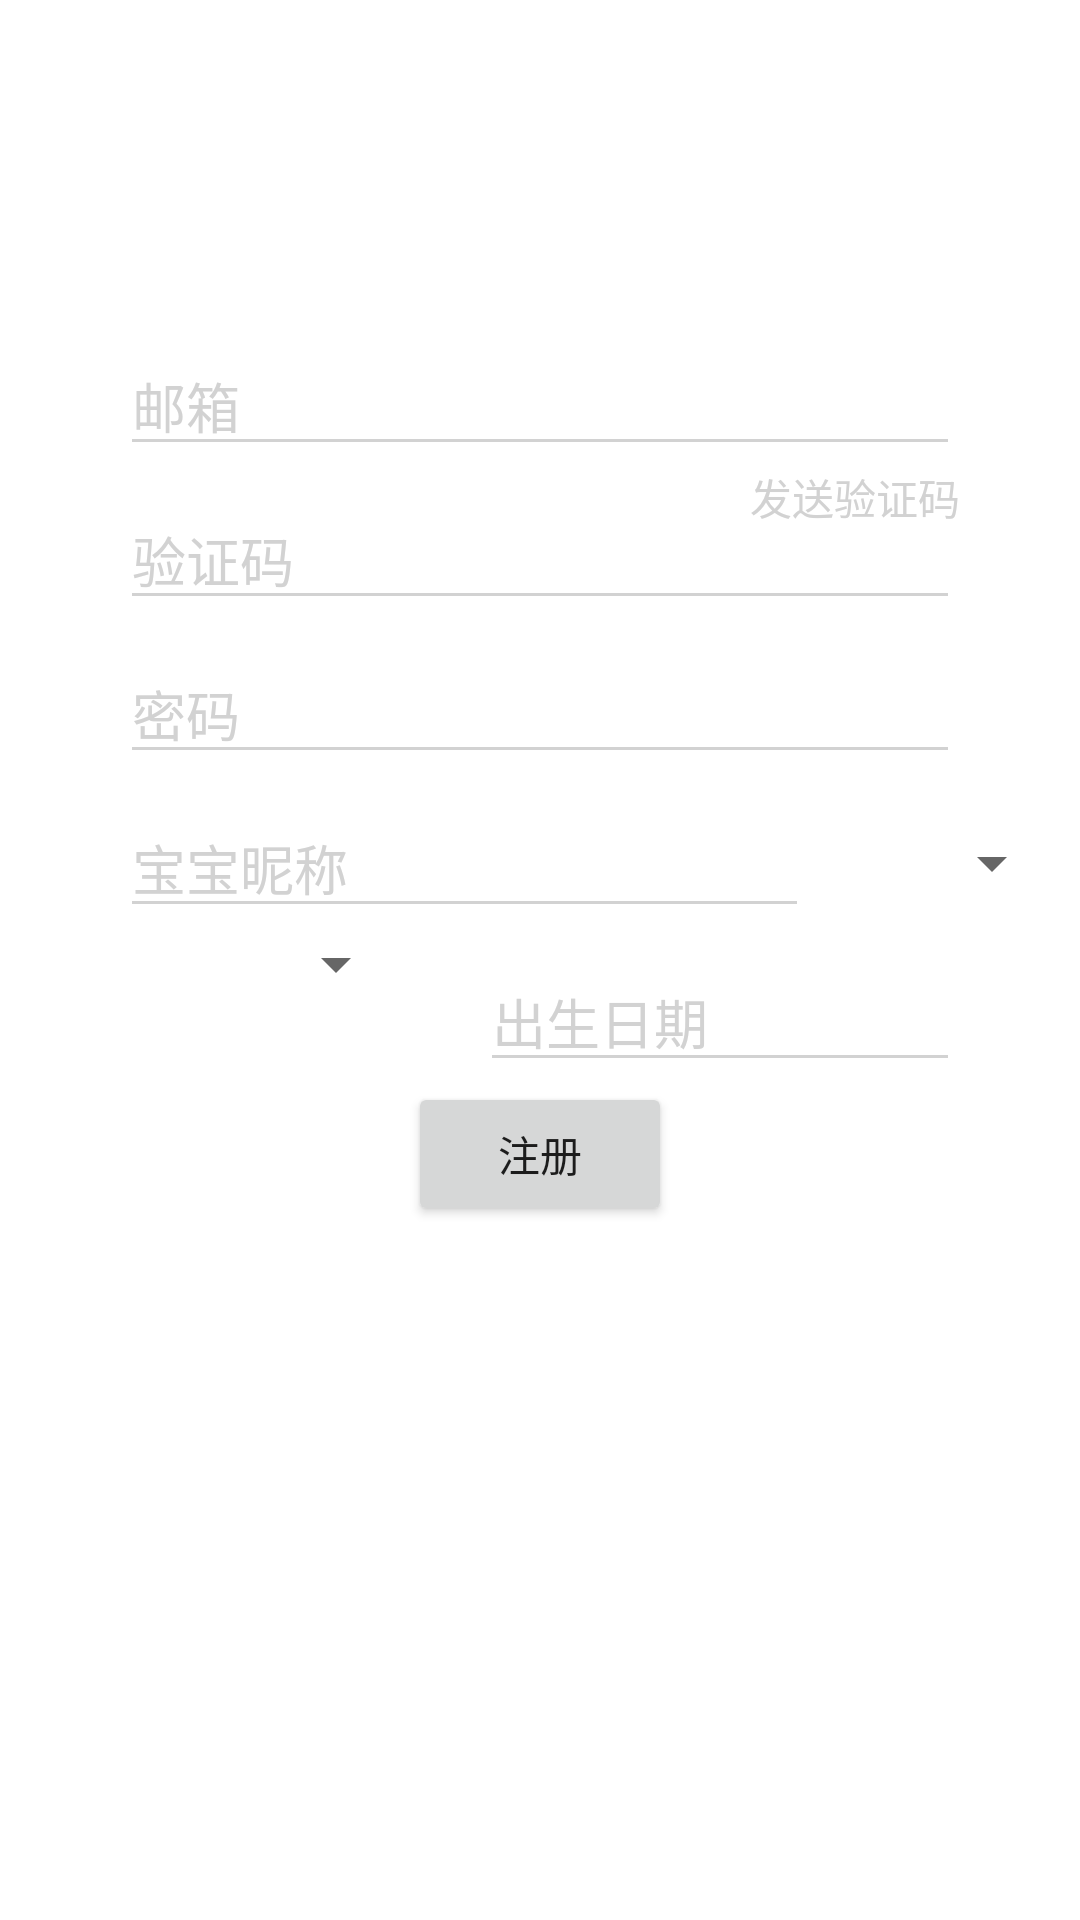

Reconstruct the res/layout file that produces this screen, plus the resources it refers to.
<!-- AndroidManifest.xml: application theme Theme.Starsapp -->
<!-- res/layout/fragment_register.xml -->
<?xml version="1.0" encoding="utf-8"?>
<androidx.constraintlayout.widget.ConstraintLayout xmlns:android="http://schemas.android.com/apk/res/android"
    xmlns:app="http://schemas.android.com/apk/res-auto"
    xmlns:tools="http://schemas.android.com/tools"
    android:id="@+id/container"
    android:layout_width="match_parent"
    android:layout_height="match_parent"
    android:paddingLeft="@dimen/fragment_horizontal_margin"
    android:paddingTop="@dimen/fragment_vertical_margin"
    android:paddingRight="@dimen/fragment_horizontal_margin"
    android:paddingBottom="@dimen/fragment_vertical_margin"
    tools:context=".ui.login.RegisterFragment">

    <EditText
        android:id="@+id/username"
        android:layout_width="0dp"
        android:layout_height="wrap_content"
        android:layout_marginStart="24dp"
        android:layout_marginTop="96dp"
        android:layout_marginEnd="24dp"
        android:theme="@style/editTextThemeStyle"
        android:hint="@string/prompt_email"
        android:inputType="textEmailAddress"
        android:selectAllOnFocus="true"
        app:layout_constraintEnd_toEndOf="parent"
        app:layout_constraintStart_toStartOf="parent"
        app:layout_constraintTop_toTopOf="parent" />
    <TextView
        android:id="@+id/send_verify_code"
        android:layout_width="wrap_content"
        android:layout_height="wrap_content"
        android:text="发送验证码"
        android:textColor="@color/text_second"
        app:layout_constraintEnd_toEndOf="@id/username"
        app:layout_constraintTop_toBottomOf="@id/username"/>

    <EditText
        android:id="@+id/verify_code"
        android:layout_width="0dp"
        android:layout_height="wrap_content"
        android:layout_marginStart="24dp"
        android:layout_marginTop="8dp"
        android:layout_marginEnd="24dp"
        android:theme="@style/editTextThemeStyle"
        android:hint="@string/prompt_verify_code"
        android:imeActionLabel="@string/action_sign_in_short"
        android:imeOptions="actionDone"
        android:selectAllOnFocus="true"
        app:layout_constraintEnd_toEndOf="parent"
        app:layout_constraintStart_toStartOf="parent"
        app:layout_constraintTop_toBottomOf="@+id/username" />

    <EditText
        android:id="@+id/password"
        android:layout_width="0dp"
        android:layout_height="wrap_content"
        android:layout_marginStart="24dp"
        android:layout_marginTop="8dp"
        android:layout_marginEnd="24dp"
        android:theme="@style/editTextThemeStyle"
        android:hint="@string/prompt_password"
        android:imeActionLabel="@string/action_sign_in_short"
        android:imeOptions="actionDone"
        android:inputType="textPassword"
        android:selectAllOnFocus="true"
        app:layout_constraintEnd_toEndOf="parent"
        app:layout_constraintStart_toStartOf="parent"
        app:layout_constraintTop_toBottomOf="@+id/verify_code" />

    <EditText
        android:id="@+id/nickname"
        android:layout_width="0dp"
        android:layout_height="wrap_content"
        android:layout_marginStart="24dp"
        android:layout_marginTop="8dp"
        android:layout_marginEnd="24dp"
        android:theme="@style/editTextThemeStyle"
        android:hint="@string/prompt_nickname"
        android:imeActionLabel="@string/action_sign_in_short"
        android:imeOptions="actionDone"
        android:selectAllOnFocus="true"
        app:layout_constraintStart_toStartOf="parent"
        app:layout_constraintTop_toBottomOf="@+id/password"
        app:layout_constraintWidth_percent="0.7" />
    <Spinner
        android:id="@+id/role"
        android:layout_width="wrap_content"
        android:layout_height="wrap_content"
        android:entries="@array/role"
        app:layout_constraintEnd_toEndOf="parent"
        app:layout_constraintStart_toEndOf="@+id/nickname"
        app:layout_constraintTop_toTopOf="@+id/nickname"
        app:layout_constraintBottom_toBottomOf="@+id/nickname"
        android:popupBackground="@color/background"
        app:layout_constraintWidth_percent="0.2" />

    <Spinner
        android:id="@+id/gender"
        android:layout_width="wrap_content"
        android:layout_height="wrap_content"
        android:entries="@array/gender"
        app:layout_constraintEnd_toEndOf="parent"
        app:layout_constraintStart_toStartOf="@+id/nickname"
        app:layout_constraintEnd_toStartOf="@id/birth"
        app:layout_constraintTop_toBottomOf="@+id/nickname"
        android:popupBackground="@color/background"
        app:layout_constraintWidth_percent="0.2" />

    <EditText
        android:id="@+id/birth"
        android:layout_width="0dp"
        android:layout_height="wrap_content"
        android:layout_marginStart="24dp"
        android:layout_marginTop="8dp"
        android:layout_marginEnd="24dp"
        android:theme="@style/editTextThemeStyle"
        android:hint="@string/prompt_birth"
        android:imeActionLabel="@string/action_sign_in_short"
        android:imeOptions="actionDone"
        android:selectAllOnFocus="true"
        app:layout_constraintStart_toEndOf="@id/gender"
        app:layout_constraintTop_toTopOf="@+id/gender"
        app:layout_constraintEnd_toEndOf="parent"/>

    <Button
        android:id="@+id/register"
        android:layout_width="wrap_content"
        android:layout_height="wrap_content"
        app:layout_constraintStart_toStartOf="parent"
        app:layout_constraintTop_toBottomOf="@+id/birth"
        app:layout_constraintEnd_toEndOf="parent"
        android:text="注册"/>
</androidx.constraintlayout.widget.ConstraintLayout>
<!-- resources referenced by this layout -->
<resources>
  <string-array name="gender">
          <item>男孩</item>
          <item>女孩</item>
      </string-array>
  <string-array name="role">
          <item>父亲</item>
          <item>母亲</item>
          <item>爷爷</item>
          <item>奶奶</item>
          <item>外公</item>
          <item>外婆</item>
      </string-array>
  <color name="background">#FF000000</color>
  <color name="text_second">#D2D2D2</color>
  <dimen name="fragment_horizontal_margin">16dp</dimen>
  <dimen name="fragment_vertical_margin">16dp</dimen>
  <string name="action_sign_in_short">Sign in</string>
  <string name="prompt_birth">出生日期</string>
  <string name="prompt_email">邮箱</string>
  <string name="prompt_nickname">宝宝昵称</string>
  <string name="prompt_password">密码</string>
  <string name="prompt_verify_code">验证码</string>
  <style name="editTextThemeStyle">
          
          <item name="colorControlActivated">@color/text</item>
          
          <item name="colorControlNormal">@color/text_second</item>
      </style>
  <style name="Theme.Starsapp" parent="Theme.MaterialComponents.DayNight.DarkActionBar">
          
  
  
  
  
  
  
  
          
          <item name="android:statusBarColor">@color/background</item>
          
          
          <item name="android:textViewStyle">@style/textViewStyle</item>
          <item name="editTextStyle">@style/editTextStyle</item>
          <item name="autoCompleteTextViewStyle">@style/editTextStyle</item>
          <item name="android:spinnerDropDownItemStyle">@style/spinnerStyle</item>
      </style>
  <color name="text">#FFFFFFFF</color>
  <style name="textViewStyle" parent="android:Widget.TextView">
          <item name="android:textColor">@color/text</item>
      </style>
  <style name="editTextStyle" parent="android:Widget.EditText">
          
          <item name="android:textColorHint">@color/text_second</item>
          <item name="android:textColor">@color/text</item>
      </style>
  <style name="spinnerStyle" parent="Widget.AppCompat.DropDownItem.Spinner">
          <item name="android:background">@color/background</item>
          <item name="android:textColor">@color/text</item>
      </style>
</resources>
